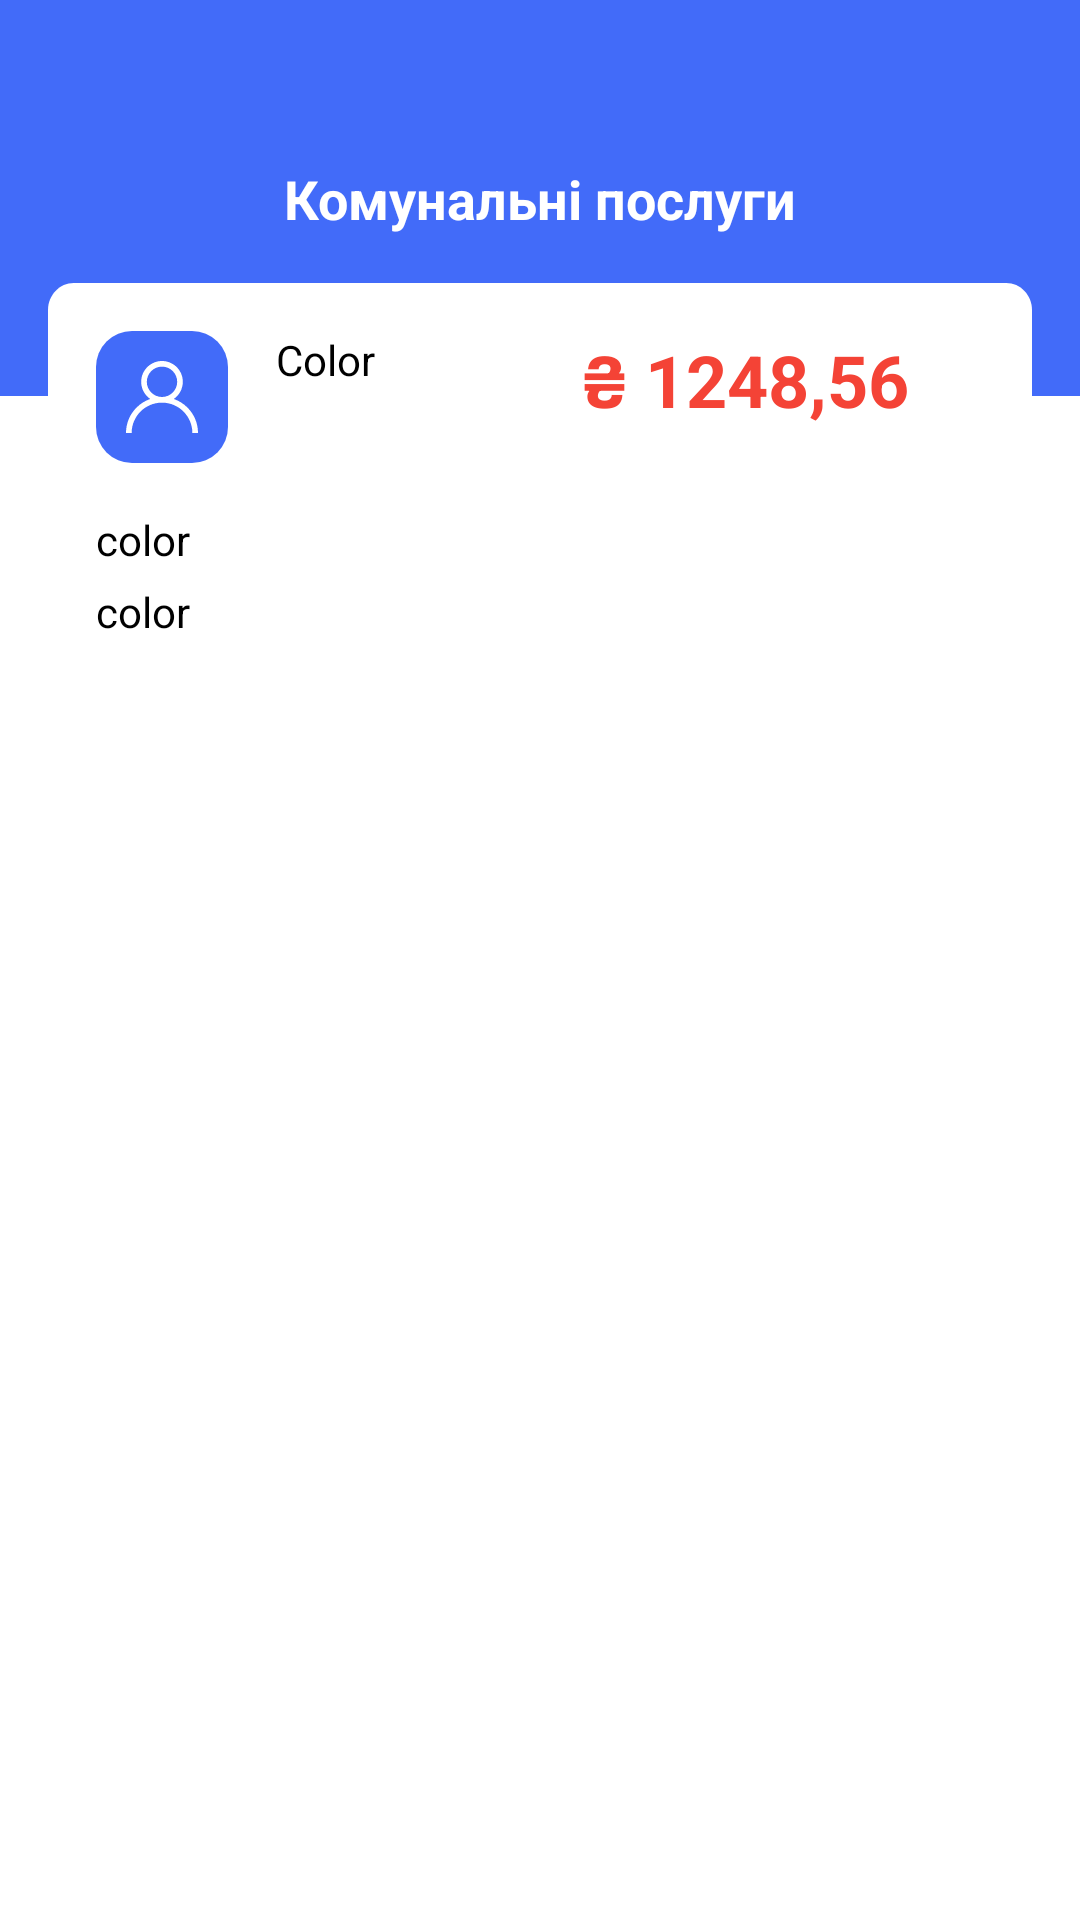

Write the Android layout XML for this screen, with the resource values it uses.
<!-- AndroidManifest.xml: application theme AppTheme.NoActionBar -->
<!-- res/layout/activity_account_info.xml -->
<?xml version="1.0" encoding="utf-8"?>
<androidx.constraintlayout.widget.ConstraintLayout xmlns:android="http://schemas.android.com/apk/res/android"
    xmlns:app="http://schemas.android.com/apk/res-auto"
    xmlns:tools="http://schemas.android.com/tools"
    android:layout_width="match_parent"
    android:layout_height="match_parent"
    tools:context=".AccountInfo">

    <View
        android:id="@+id/rectangle_2"
        android:layout_width="match_parent"
        android:layout_height="132dp"
        android:layout_alignParentTop="true"
        android:layout_alignParentEnd="true"
        android:background="@color/rectangle_8"
        app:layout_constraintEnd_toEndOf="parent"
        app:layout_constraintStart_toStartOf="parent"
        app:layout_constraintTop_toTopOf="parent" />

    <TextView
        android:id="@+id/utilities"
        style="@style/some_id"
        android:layout_width="wrap_content"
        android:layout_height="wrap_content"
        android:layout_alignParentTop="true"
        android:gravity="center_horizontal|top"
        android:text="@string/utilities"
        android:textSize="18sp"
        android:textStyle="bold"
        app:layout_constraintBottom_toBottomOf="@+id/rectangle_2"
        app:layout_constraintEnd_toEndOf="@+id/rectangle_2"
        app:layout_constraintStart_toStartOf="@+id/rectangle_2"
        app:layout_constraintTop_toTopOf="@+id/rectangle_2" />


    <androidx.constraintlayout.widget.ConstraintLayout
        android:id="@+id/rectangle_6"
        android:layout_width="match_parent"
        android:layout_height="130dp"
        android:layout_margin="16dp"
        android:layout_marginStart="16dp"
        android:layout_marginTop="16dp"
        android:background="@drawable/rectangle_white_wide"
        android:elevation="10dp"
        app:layout_constraintStart_toStartOf="parent"
        app:layout_constraintTop_toBottomOf="@+id/utilities">

        <ImageView
            android:id="@+id/icon_account_info"
            android:layout_width="wrap_content"
            android:layout_height="wrap_content"
            android:layout_margin="16dp"
            android:background="@drawable/rectangle_blue"
            android:padding="10dp"
            android:src="@drawable/user_icon"
            app:layout_constraintStart_toStartOf="parent"
            app:layout_constraintTop_toTopOf="@id/rectangle_6" />

        <TextView
            android:id="@+id/account_name_tv"
            android:layout_width="wrap_content"
            android:layout_height="wrap_content"
            android:layout_marginStart="16dp"
            android:text="Color"
            android:textColor="@color/black"
            app:layout_constraintStart_toEndOf="@id/icon_account_info"
            app:layout_constraintTop_toTopOf="@id/icon_account_info" />

        <TextView
            android:id="@+id/account_address_tv"
            android:layout_width="wrap_content"
            android:layout_height="wrap_content"
            android:layout_marginTop="16dp"
            android:text="color"
            android:textColor="@color/black"
            app:layout_constraintTop_toBottomOf="@+id/icon_account_info"
            app:layout_constraintStart_toStartOf="@id/icon_account_info"/>

        <TextView
            android:id="@+id/account_city_tv"
            android:layout_width="wrap_content"
            android:layout_height="wrap_content"
            android:layout_marginTop="5dp"
            android:text="color"
            android:textColor="@color/black"
            app:layout_constraintTop_toBottomOf="@+id/account_address_tv"
            app:layout_constraintStart_toStartOf="@id/icon_account_info"/>

        <TextView
            android:layout_width="wrap_content"
            android:layout_height="wrap_content"
            android:layout_marginTop="16dp"
            android:layout_marginEnd="41dp"
            android:text="₴ 1248,56"
            android:textStyle="bold"
            android:textColor="@color/warning_button"
            android:textSize="24sp"
            app:layout_constraintEnd_toEndOf="parent"
            app:layout_constraintTop_toTopOf="parent" />


    </androidx.constraintlayout.widget.ConstraintLayout>

    <androidx.recyclerview.widget.RecyclerView
        android:id="@+id/account_info_recycler_view"
        android:layout_width="match_parent"
        android:layout_height="200dp"
        android:layout_marginTop="16dp"
        android:background="@drawable/recycler_2_view_bg"
        app:layoutManager="androidx.recyclerview.widget.LinearLayoutManager"
        app:layout_constraintEnd_toEndOf="parent"
        app:layout_constraintHorizontal_bias="0.0"
        app:layout_constraintStart_toStartOf="parent"
        app:layout_constraintTop_toBottomOf="@+id/rectangle_6" />

</androidx.constraintlayout.widget.ConstraintLayout>
<!-- resources referenced by this layout -->
<resources>
  <color name="black">#FF000000</color>
  <color name="rectangle_8">#426BF9</color>
  <color name="warning_button">#F44336</color>
  <!-- drawable rectangle_blue (drawable) -->
  <?xml version="1.0" encoding="utf-8"?>
  <shape xmlns:android="http://schemas.android.com/apk/res/android">
      <corners android:radius="12dp" />
      <solid android:color="#426BF9"/>
  </shape>
  <!-- drawable rectangle_white_wide (drawable) -->
  <?xml version="1.0" encoding="utf-8"?>
  <vector
      xmlns:android="http://schemas.android.com/apk/res/android"
      xmlns:aapt="http://schemas.android.com/aapt"
      android:width="343dp"
      android:height="130dp"
      android:viewportWidth="343"
      android:viewportHeight="130"
      >
  
      <group>
  
          <clip-path
              android:pathData="M9 0H334C338.971 0 343 4.02944 343 9V121C343 125.971 338.971 130 334 130H9C4.02944 130 0 125.971 0 121V9C0 4.02944 4.02944 0 9 0Z"
              />
  
          <path
              android:pathData="M0 0V130H343V0"
              android:fillColor="#FFFFFF"
              />
  
      </group>
  
  </vector>
  <!-- drawable user_icon (drawable) -->
  <vector xmlns:android="http://schemas.android.com/apk/res/android"
      android:width="24dp"
      android:height="24dp"
      android:viewportWidth="24"
      android:viewportHeight="24">
    <path
        android:pathData="M20.485,15.515C19.178,14.208 17.623,13.24 15.925,12.655C17.743,11.402 18.938,9.307 18.938,6.938C18.938,3.112 15.825,0 12,0C8.175,0 5.063,3.112 5.063,6.938C5.063,9.307 6.257,11.402 8.075,12.655C6.377,13.24 4.822,14.208 3.515,15.515C1.248,17.781 0,20.795 0,24H1.875C1.875,18.417 6.417,13.875 12,13.875C17.583,13.875 22.125,18.417 22.125,24H24C24,20.795 22.752,17.781 20.485,15.515ZM12,12C9.209,12 6.938,9.729 6.938,6.938C6.938,4.146 9.209,1.875 12,1.875C14.792,1.875 17.063,4.146 17.063,6.938C17.063,9.729 14.792,12 12,12Z"
        android:fillColor="#ffffff"/>
  </vector>
  <string name="utilities">Комунальні послуги</string>
  <style name="some_id">
  
          <item name="android:textSize">
              18sp
          </item>
  
          <item name="android:textColor">
              #FFFFFF
          </item>
  
      </style>
  <style name="AppTheme.NoActionBar" parent="Theme.MaterialComponents.DayNight.DarkActionBar">
          
          <item name="colorPrimary">@color/purple_500</item>
          <item name="colorPrimaryVariant">@color/purple_700</item>
          <item name="colorOnPrimary">@color/white</item>
          <item name="windowActionBar">false</item>
          <item name="windowNoTitle">true</item>
          <item name="android:windowTranslucentStatus">true</item>
          <item name="android:windowFullscreen">true</item>
      </style>
  <color name="purple_500">#426BF9</color>
  <color name="purple_700">#426BF9</color>
  <color name="white">#FFFFFFFF</color>
</resources>
